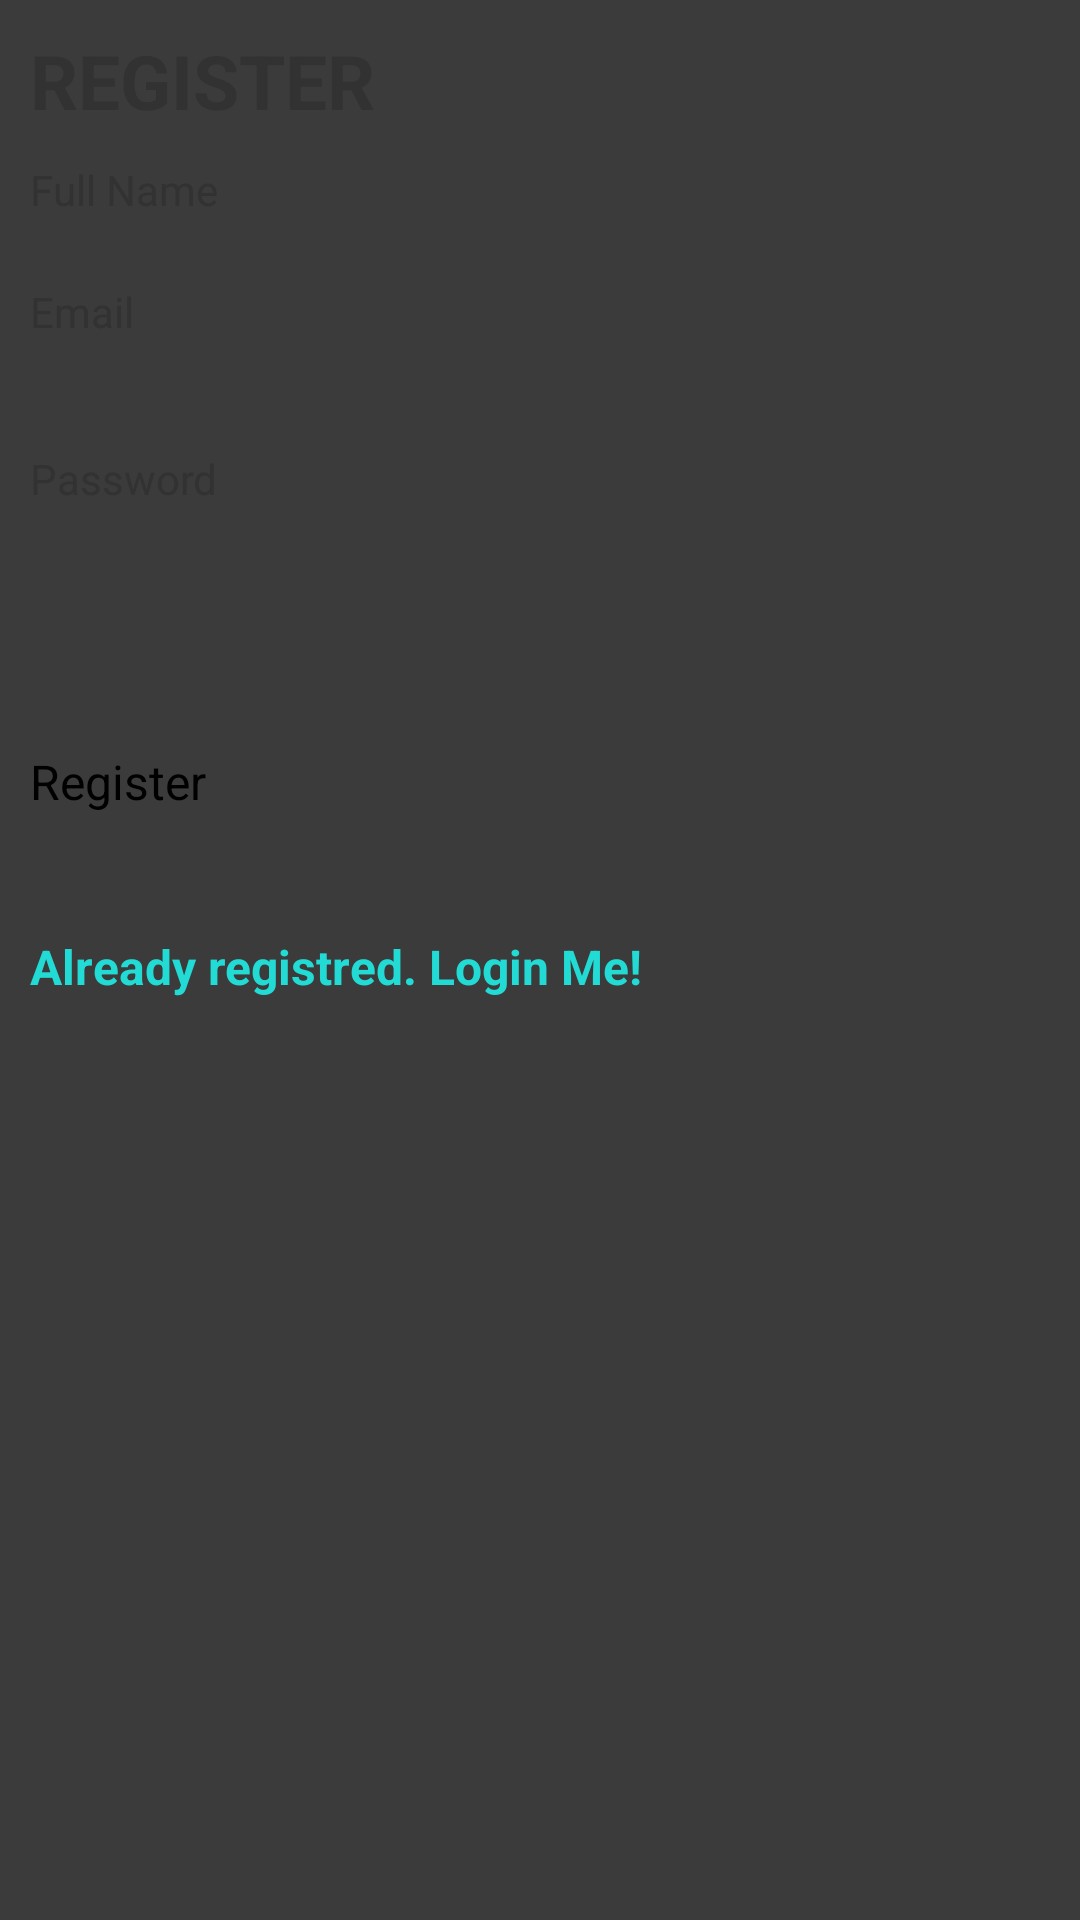

Here is an Android app screen rendered from its layout file. Give the layout XML and the strings, colors and styles it references.
<!-- AndroidManifest.xml: application theme AppTheme -->
<!-- res/layout/zgt_register.xml -->
<?xml version="1.0" encoding="utf-8"?>
<ScrollView xmlns:android="http://schemas.android.com/apk/res/android"
    android:layout_width="fill_parent"
    android:layout_height="fill_parent"
    android:background="#3b3b3b" >
 
    <LinearLayout
        android:layout_width="fill_parent"
        android:layout_height="fill_parent"
        android:orientation="vertical"
        android:padding="10dip" >
        
        <TextView
            android:layout_width="fill_parent"
            android:layout_height="wrap_content"
            android:layout_marginBottom="10dip"
            android:text="REGISTER"
            android:textSize="25dip"
            android:textStyle="bold" />
        
        <TextView
            android:layout_width="fill_parent"
            android:layout_height="wrap_content"
            android:text="Full Name" />
        
        <EditText
            android:id="@+id/registerName"
            android:layout_width="fill_parent"
            android:layout_height="wrap_content" />
         
        
        <TextView
            android:layout_width="fill_parent"
            android:layout_height="wrap_content"
            android:text="Email" />
        
        <EditText
            android:id="@+id/registerEmail"
            android:layout_width="fill_parent"
            android:layout_height="wrap_content" />
         
        
        <TextView
            android:layout_width="fill_parent"
            android:layout_height="wrap_content"
            android:layout_marginTop="15dip"
            android:text="Password" />
        
        <EditText
            android:id="@+id/registerPassword"
            android:layout_width="fill_parent"
            android:layout_height="wrap_content"
            android:password="true" />
         
        
        <TextView android:id="@+id/register_error"
                    android:layout_width="fill_parent"
                    android:layout_height="wrap_content"
                    android:textColor="#e30000"
                    android:padding="10dip"
                    android:textStyle="bold"/>
 
               
        <Button
            android:id="@+id/btnRegister"
            android:layout_width="fill_parent"
            android:layout_height="wrap_content"
            android:layout_marginTop="20dip"
            android:text="Register" />
 
        
        <Button
            android:id="@+id/btnLinkToLoginScreen"
            android:layout_width="fill_parent"
            android:layout_height="wrap_content"
            android:layout_marginTop="40dip"
            android:background="@null"
            android:text="Already registred. Login Me!"
            android:textColor="#21dbd4"
            android:textStyle="bold" />
    </LinearLayout>
 
</ScrollView>
<!-- resources referenced by this layout -->
<resources>
  <style name="AppTheme" parent="AppBaseTheme">
          
      </style>
  <style name="AppBaseTheme" parent="@style/Theme.AppCompat.Light">
          
      </style>
</resources>
